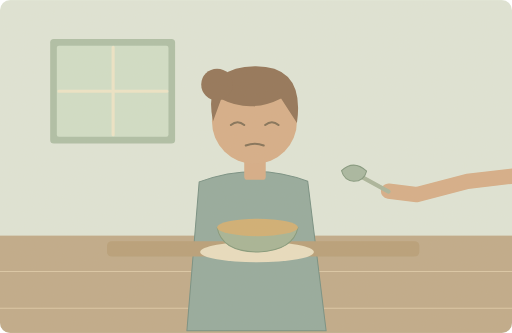
t = 0.00 s
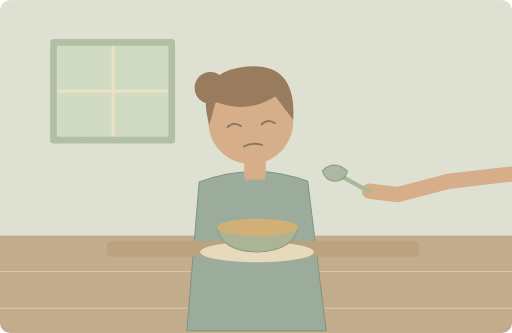
t = 1.65 s
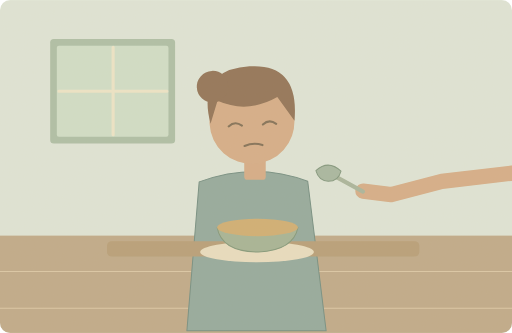
t = 3.20 s
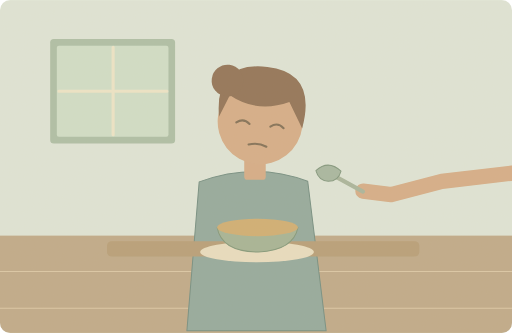
t = 5.00 s
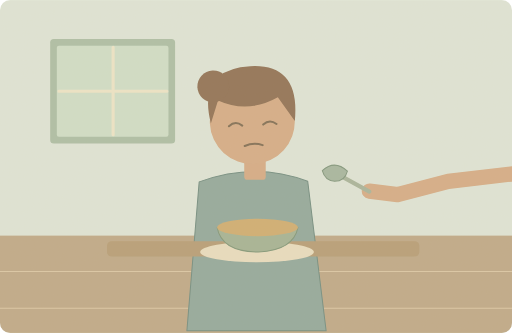
t = 6.73 s
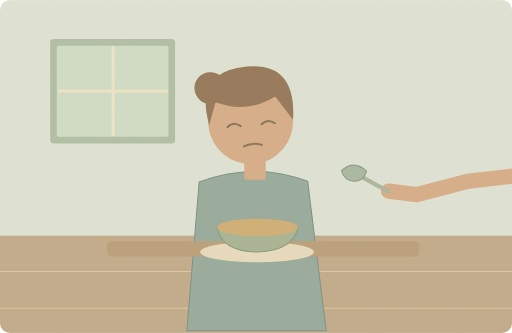
t = 8.30 s

The animated SVG that drew these frames (rendered in a browser with its animation timeline set to each time). Animation: 2 SMIL elements (animateTransform=2); one cycle of 10.00 s, repeats indefinitely.

<svg xmlns="http://www.w3.org/2000/svg" width="1000" height="650" viewBox="0 0 1000 650" role="img" aria-labelledby="title desc"><title id="title">单词小故事</title><desc id="desc">She shook her head when I offered more soup.</desc><metadata>{"wordId": "head", "dailyExample": "She shook her head when I offered more soup.", "source": "https://github.com/go1app/word-atlas/blob/main/public/atlas/entries/0.json", "attribution": "Word Atlas contributors — CC BY 4.0", "license": "https://creativecommons.org/licenses/by/4.0/", "changes": "New original vector animation interpreting the daily example.", "durationSeconds": 10}</metadata><defs><clipPath id="frame"><rect width="1000" height="650" rx="20"/></clipPath><filter id="paper"><feTurbulence type="fractalNoise" baseFrequency=".74" numOctaves="3" stitchTiles="stitch"/><feColorMatrix type="saturate" values="0"/><feComponentTransfer><feFuncA type="linear" slope=".065"/></feComponentTransfer><feBlend in="SourceGraphic" mode="soft-light"/></filter><filter id="glow" x="-100%" y="-100%" width="300%" height="300%"><feGaussianBlur stdDeviation="8"/></filter></defs><g clip-path="url(#frame)"><rect x="0" y="0" width="1000" height="650" rx="0" fill="#dfe6d9" /><rect x="0" y="460" width="1000" height="190" rx="0" fill="#bea887" /><path d="M0 530H1000M0 602H1000" fill="none" stroke="#dbc7a6" stroke-width="2" stroke-linecap="round" stroke-linejoin="round" /><rect x="98" y="76" width="244" height="204" rx="7" fill="#acbea6" /><rect x="111" y="89" width="218" height="178" rx="4" fill="#d0dfc9" /><path d="M221 92V263M115 178H326" fill="none" stroke="#eee6c9" stroke-width="6" stroke-linecap="round" stroke-linejoin="round" /><path d="M365 646L389 355Q499 315 601 354L637 646Z" fill="#91a89d" stroke="#708c80" stroke-width="2" stroke-linecap="round" stroke-linejoin="round" /><rect x="477" y="300" width="42" height="51" rx="6" fill="#d5ab85" /><g><animateTransform attributeName="transform" type="rotate" values="0 498 328;-7 498 328;7 498 328;-7 498 328;0 498 328" keyTimes="0;.25;.5;.75;1" dur="10s" repeatCount="indefinite"/><circle cx="497" cy="237" r="83" fill="#d5ac86" /><path d="M416 237Q394 130 498 129Q596 128 580 240L549 192Q489 222 432 193Z" fill="#8e6f53" stroke="none" stroke-width="2" stroke-linecap="round" stroke-linejoin="round" /><circle cx="424" cy="165" r="31" fill="#8e6f53" /><path d="M451 244q13 -11 26 0M518 244q13 -11 26 0M480 284q18 -7 35 0" fill="none" stroke="#7e6c53" stroke-width="4" stroke-linecap="round" stroke-linejoin="round" /></g><rect x="209" y="471" width="610" height="30" rx="9" fill="#b69d76" /><ellipse cx="502" cy="492" rx="111" ry="20" fill="#e9dec1"/><path d="M424 444Q433 492 505 492Q573 489 582 444Z" fill="#a4b394" stroke="#7f9678" stroke-width="2" stroke-linecap="round" stroke-linejoin="round" /><ellipse cx="503" cy="444" rx="79" ry="17" fill="#d0ad70"/><g><animateTransform attributeName="transform" type="translate" values="50 0;0 0;0 0;50 0;50 0" keyTimes="0;.22;.62;.83;1" dur="10s" repeatCount="indefinite"/><path d="M1000 338L863 354 764 380 709 373" fill="none" stroke="#d5ac86" stroke-width="30" stroke-linecap="round" stroke-linejoin="round" /><path d="M709 374L643 338" fill="none" stroke="#a7b49b" stroke-width="8" stroke-linecap="round" stroke-linejoin="round" /><path d="M617 333Q641 311 666 334Q661 354 641 354Q622 352 617 333Z" fill="#a5b6a0" stroke="#7e957c" stroke-width="2" stroke-linecap="round" stroke-linejoin="round" /></g><rect width="1000" height="650" fill="#ddc8a0" opacity=".14" filter="url(#paper)" pointer-events="none"/></g></svg>
